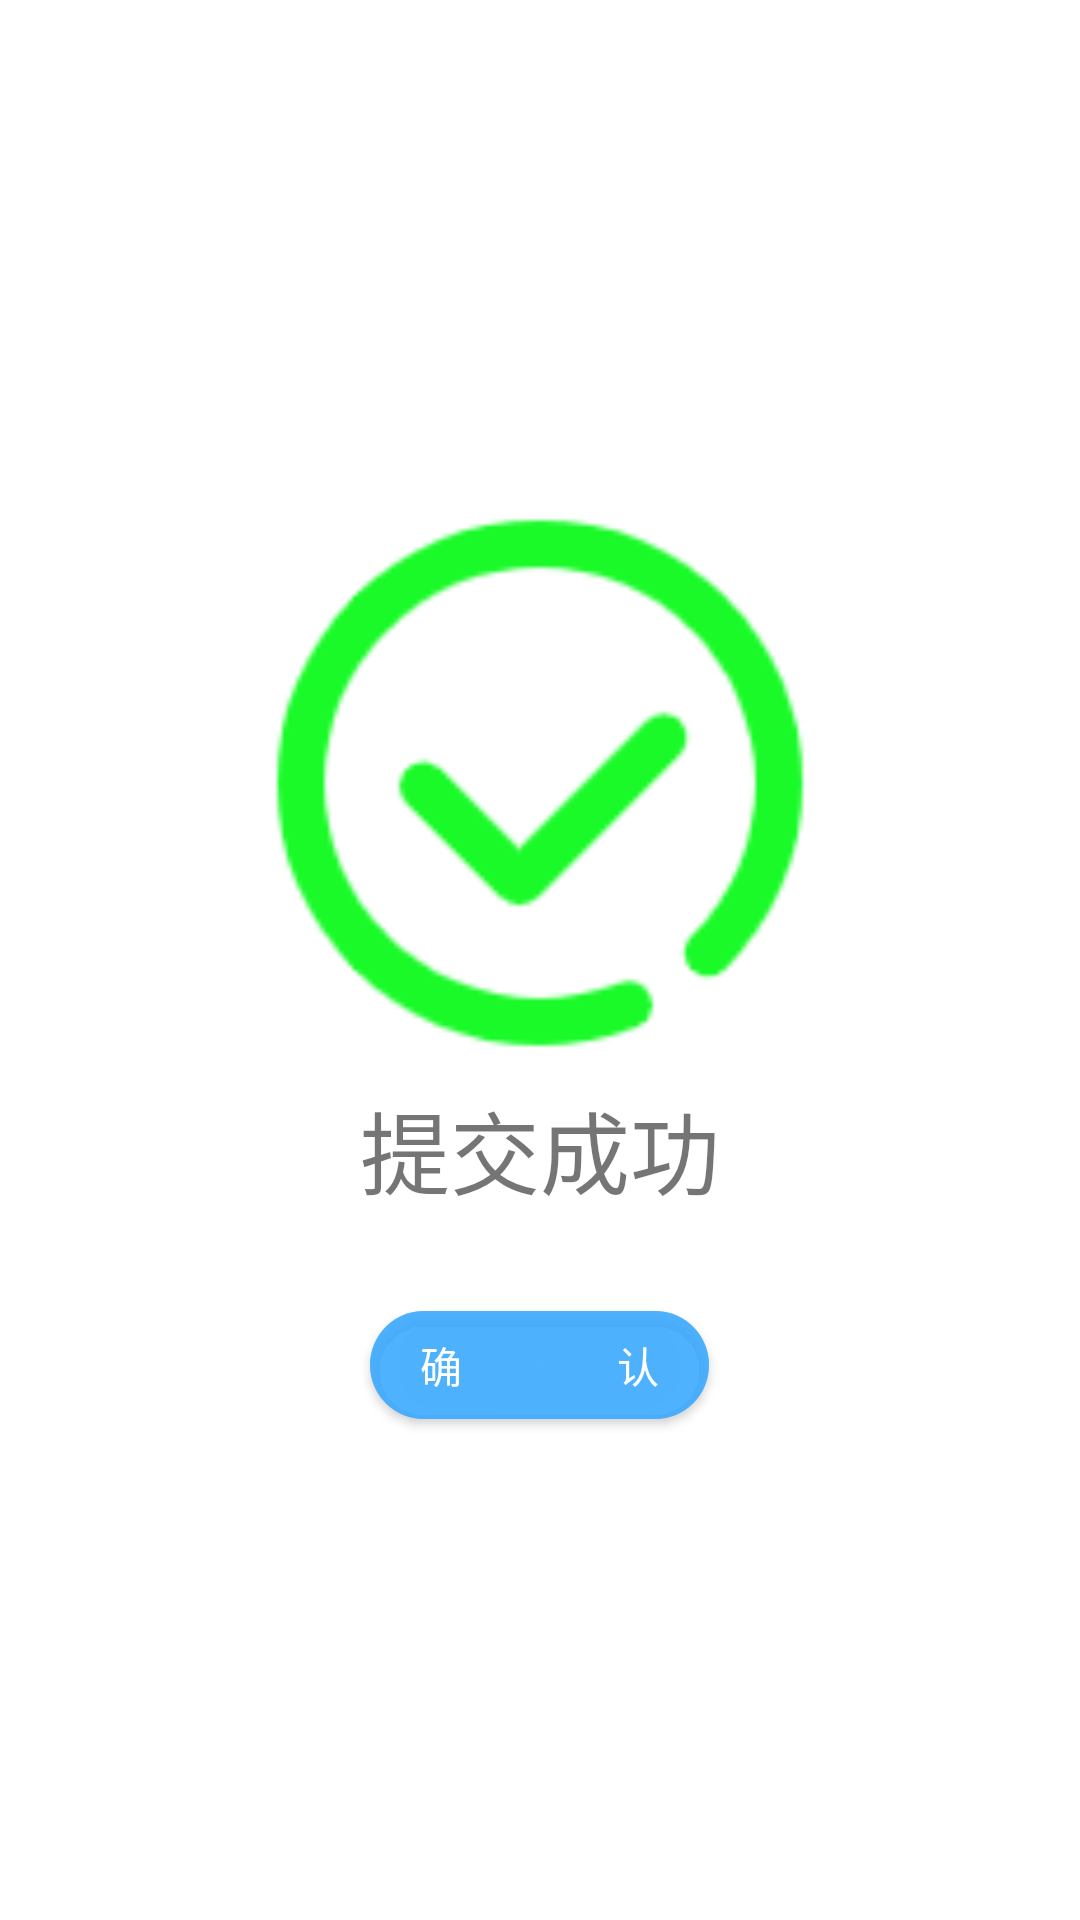

Android layout source for this screen:
<!-- AndroidManifest.xml: application theme notitle -->
<!-- res/layout/yy_apply.xml -->
<?xml version="1.0" encoding="utf-8"?>
<LinearLayout xmlns:android="http://schemas.android.com/apk/res/android"
    android:layout_width="match_parent"
    android:layout_height="match_parent"
    xmlns:app="http://schemas.android.com/apk/res-auto"
    android:gravity="center"
    android:orientation="vertical">
<ImageView
    android:layout_width="match_parent"
    android:layout_height="200dp"
    android:src="@mipmap/yy_sucess"/>
<TextView
    android:layout_width="match_parent"
    android:layout_height="50dp"
    android:text="提交成功"
    android:gravity="center_horizontal"
    android:textSize="30dp"
    />
    <com.google.android.material.button.MaterialButton
        android:id="@+id/yy_qr"
        android:layout_marginTop="20dp"
        android:layout_width="wrap_content"
        android:layout_height="wrap_content"
        android:backgroundTint="#AB39A9FF"
        app:cornerRadius="20dp"
        app:rippleColor="#C36B87"
        android:text="确           认">

    </com.google.android.material.button.MaterialButton>
</LinearLayout>
<!-- resources referenced by this layout -->
<resources>
  <!-- mipmap yy_sucess: png bitmap (mipmap-hdpi, 5061 bytes) -->
  <style name="notitle" parent="Theme.MaterialComponents.Light.NoActionBar">
          
          <item name="android:windowNoTitle">true</item>
      </style>
</resources>
